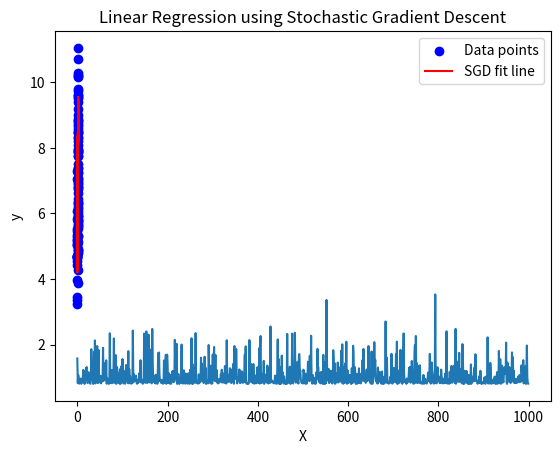

Source code (Python):
import numpy as np

np.random.seed(42)
X = 2 * np.random.rand(100, 1)
y = 4 + 3 * X + np.random.randn(100, 1)


def sgd(X, y, learning_rate=0.1, epochs=1000, batch_size=1):
    m = len(X)
    theta = np.random.randn(2, 1)

    X_bias = np.c_[np.ones((m, 1)), X]

    cost_history = []

    for epoch in range(epochs):
        indices = np.random.permutation(m)
        X_shuffled = X_bias[indices]
        y_shuffled = y[indices]

        for i in range(0, m, batch_size):
            X_batch = X_shuffled[i:i + batch_size]
            y_batch = y_shuffled[i:i + batch_size]

            gradients = 2 / batch_size * \
                X_batch.T.dot(X_batch.dot(theta) - y_batch)
            theta -= learning_rate * gradients

        predictions = X_bias.dot(theta)
        cost = np.mean((predictions - y) ** 2)
        cost_history.append(cost)

        if epoch % 100 == 0:
            print(f"Epoch {epoch}, Cost: {cost}")

    return theta, cost_history


theta_final, cost_history = sgd(X, y, learning_rate=0.1, epochs=1000, batch_size=1)



import matplotlib.pyplot as plt

plt.plot(cost_history)
plt.xlabel('Epochs')
plt.ylabel('Cost (MSE)')
plt.title('Cost Function during Training')
plt.show()

plt.scatter(X, y, color='blue', label='Data points')
plt.plot(X, np.c_[np.ones((X.shape[0], 1)), X].dot(
    theta_final), color='red', label='SGD fit line')
plt.xlabel('X')
plt.ylabel('y')
plt.title('Linear Regression using Stochastic Gradient Descent')
plt.legend()
plt.show()